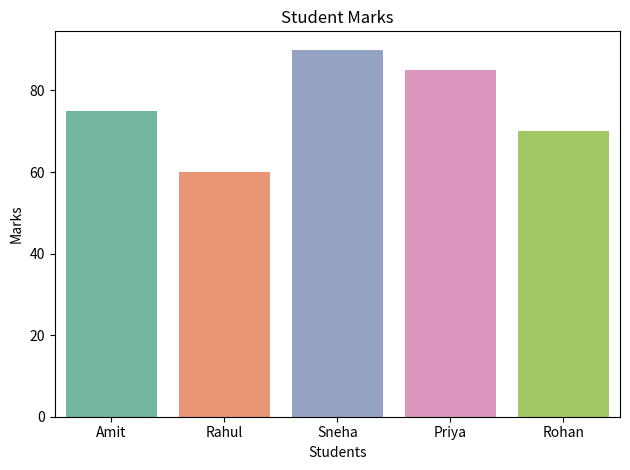

Source code (Python):

import seaborn as sns
import matplotlib.pyplot as plt
import pandas as pd

def main():
    data = {
        "Student": ["Amit", "Rahul", "Sneha", "Priya", "Rohan"],
        "Marks": [75, 60, 90, 85, 70]
    }

    df = pd.DataFrame(data)

    sns.barplot(data=df, x="Student", y="Marks", hue="Student", palette="Set2", legend=False)

    plt.title("Student Marks")
    plt.xlabel("Students")
    plt.ylabel("Marks")
    plt.tight_layout()
    plt.show()

if __name__ == "__main__":
    main()
